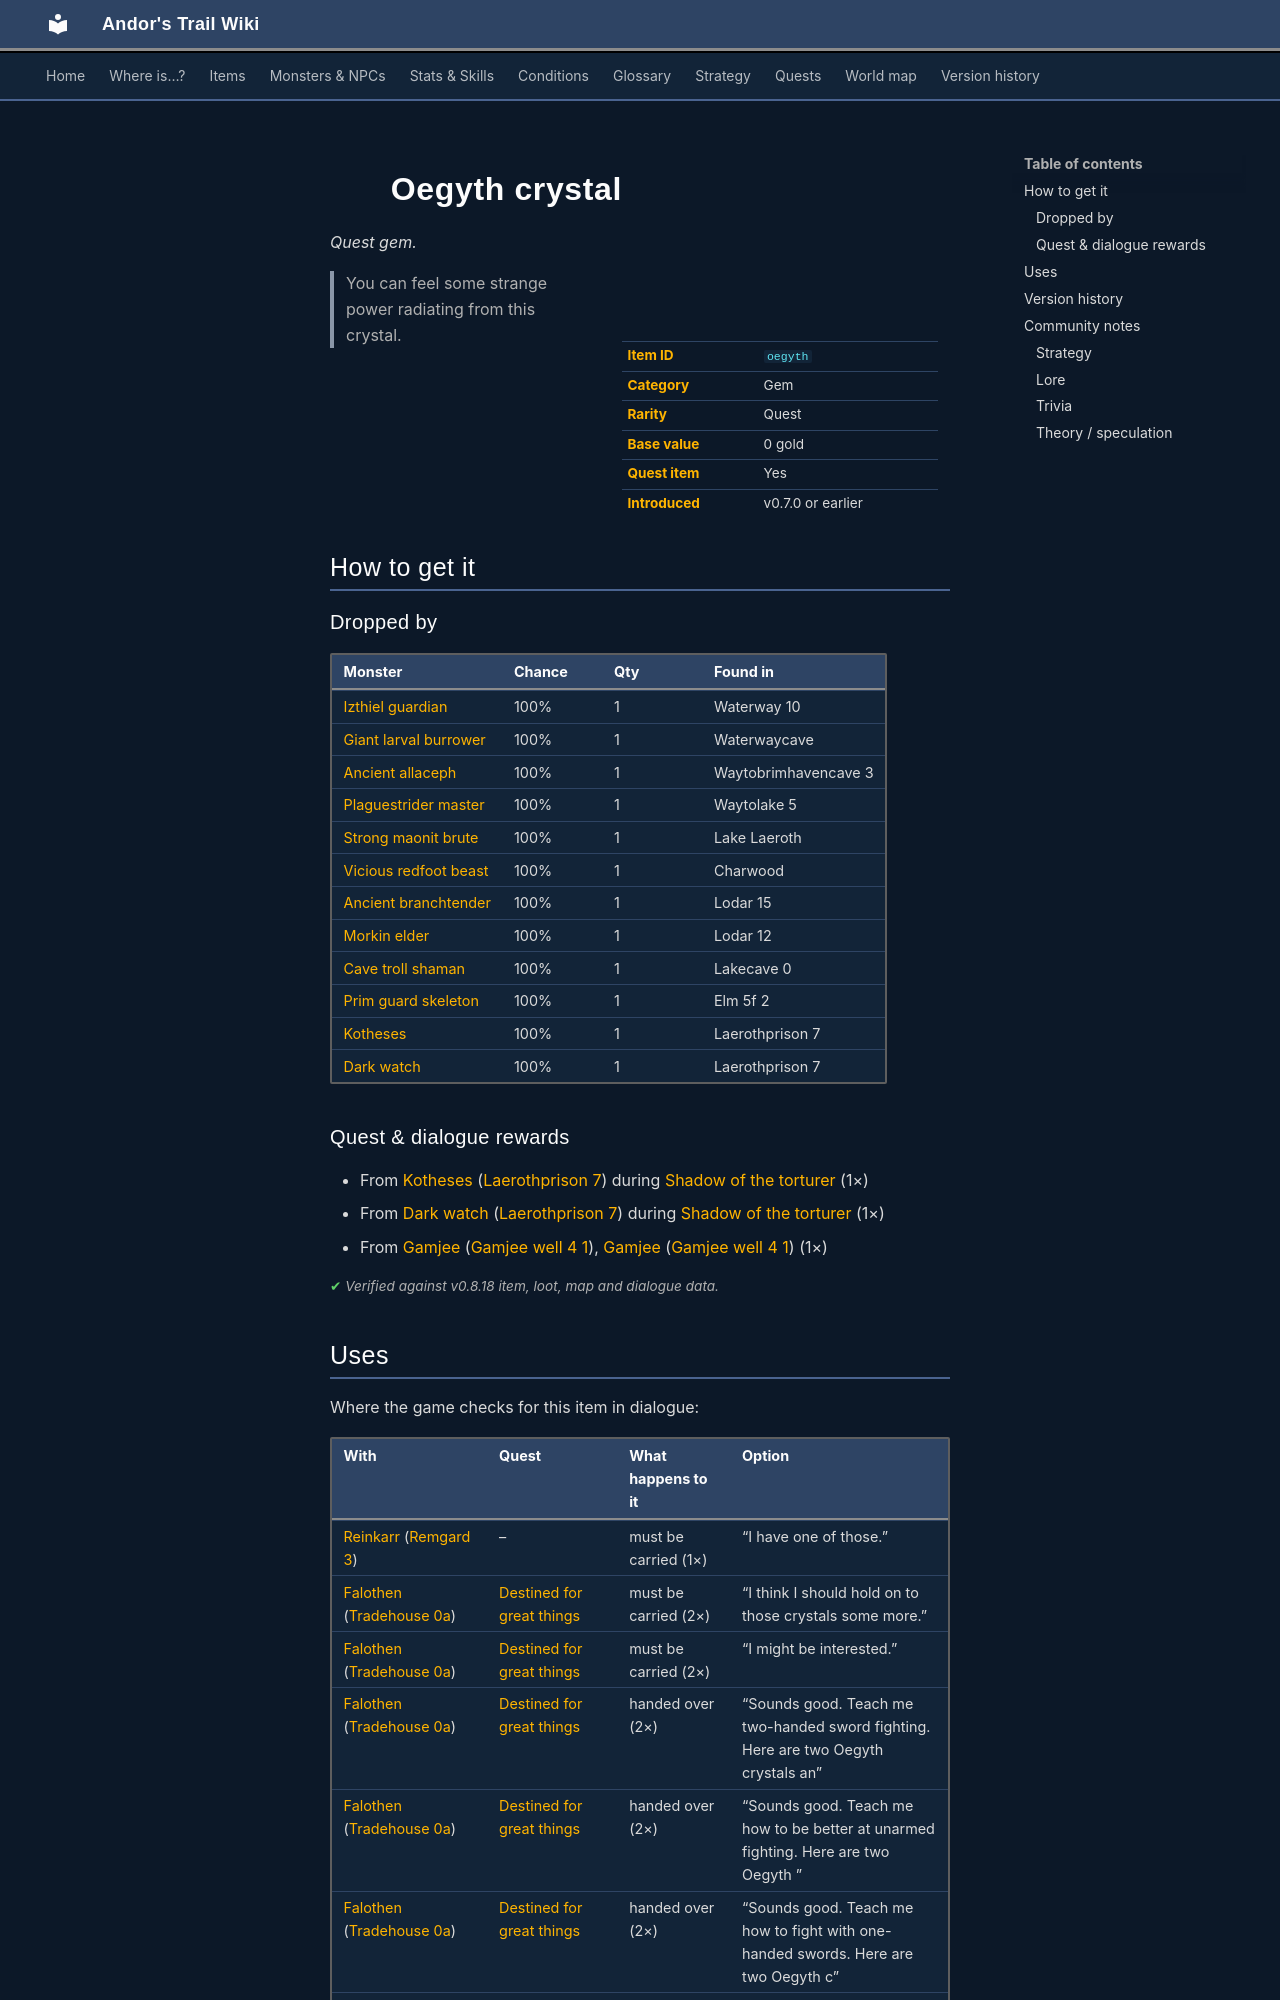

repository: asdfghjkl628/Andor-s-Trail-Wikiiii · page: items/oegyth/index.html · generator: mkdocs

---
description: "Oegyth crystal is a quest gem in Andor's Trail. How to get it: monster drops, quests and dialogue. You can feel some strange power radiating from this crystal."
---

# ![](../assets/icons/items/items_misc_35.png){ .sprite } Oegyth crystal

*Quest gem.*

<div class="infobox" markdown>

<p class="ib-img"><img class="sprite" src="../../assets/icons/items/items_misc_35.png" alt=""></p>

| | |
|---|---|
| **Item ID** | `oegyth` |
| **Category** | Gem |
| **Rarity** | Quest |
| **Base value** | 0 gold |
| **Quest item** | Yes |
| **Introduced** | v0.7.0 or earlier |

</div>

> You can feel some strange power radiating from this crystal.

## How to get it

### Dropped by

| Monster | Chance | Qty | Found in |
|---|---|---|---|
| [Izthiel guardian](../monsters/izthiel_4.md#v-izthiel_cr) | 100% | 1 | Waterway 10 |
| [Giant larval burrower](../monsters/burrower_4.md#v-burrower_cr) | 100% | 1 | Waterwaycave |
| [Ancient allaceph](../monsters/allaceph_6.md#v-allaceph_cr) | 100% | 1 | Waytobrimhavencave 3 |
| [Plaguestrider master](../monsters/plaguesp_13.md#v-plaguesp_cr) | 100% | 1 | Waytolake 5 |
| [Strong maonit brute](../monsters/maonit_6.md#v-maonit_cr) | 100% | 1 | Lake Laeroth |
| [Vicious redfoot beast](../monsters/redft_cr.md) | 100% | 1 | Charwood |
| [Ancient branchtender](../monsters/brtender_cr.md) | 100% | 1 | Lodar 15 |
| [Morkin elder](../monsters/morkin_cr.md) | 100% | 1 | Lodar 12 |
| [Cave troll shaman](../monsters/cave_troll_4.md#v-cave_troll_6) | 100% | 1 | Lakecave 0 |
| [Prim guard skeleton](../monsters/elm_miner4.md#v-elm_miner4a) | 100% | 1 | Elm 5f 2 |
| [Kotheses](../monsters/kotheses.md) | 100% | 1 | Laerothprison 7 |
| [Dark watch](../monsters/lae_demon4.md#v-lae_demon9) | 100% | 1 | Laerothprison 7 |

### Quest & dialogue rewards

- From [Kotheses](../monsters/kotheses.md) ([Laerothprison 7](../maps/laerothprison7.md)) during [Shadow of the torturer](../quests/lae_torturer.md#stage-35) (1×)
- From [Dark watch](../monsters/lae_demon4.md#v-lae_demon9) ([Laerothprison 7](../maps/laerothprison7.md)) during [Shadow of the torturer](../quests/lae_torturer.md#stage-110) (1×)
- From [Gamjee](../monsters/gamjee.md) ([Gamjee well 4 1](../maps/gamjee_well_4_1.md)), [Gamjee](../monsters/gamjee.md#v-gamjee_oc) ([Gamjee well 4 1](../maps/gamjee_well_4_1.md)) (1×)


<p class="verified">Verified against v0.8.18 item, loot, map and dialogue data.</p>
